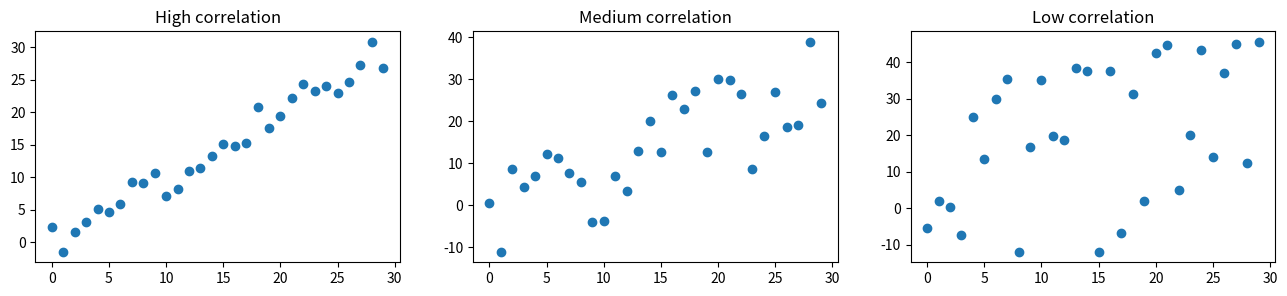

The script that saved this image:
import numpy as np
import random
import matplotlib.pyplot as plt


def cov(x, y):
    # the same as "if (x.size == y.size) else 'Samples must have same size'"
    assert x.size == y.size, 'Samples must have same size'
    return ((x - x.mean()) * (y - y.mean())).sum() / (x.size - 1)


def cor(x, y):
    return cov(x, y) / (np.std(x, ddof=1) * np.std(y, ddof=1))


# function simulating random factors
def randomize(arr, p):
    alpha = np.max(arr) - np.min(arr)
    res = np.zeros(arr.shape)
    for i, v in enumerate(arr):
        sign = 1 if random.choice([True, False]) else -1
        res[i] = v + sign * alpha * random.random() * p
    return res


x = np.array(range(30))
y = randomize(x, 0.1)
y1 = randomize(x, 0.5)
y2 = randomize(x, 1)

fig, (ax1, ax2, ax3) = plt.subplots(1, 3, figsize=(16, 3))
ax1.scatter(x, y)
ax2.scatter(x, y1)
ax3.scatter(x, y2)
ax1.set_title('High correlation')
ax2.set_title('Medium correlation')
ax3.set_title('Low correlation')
plt.show()
